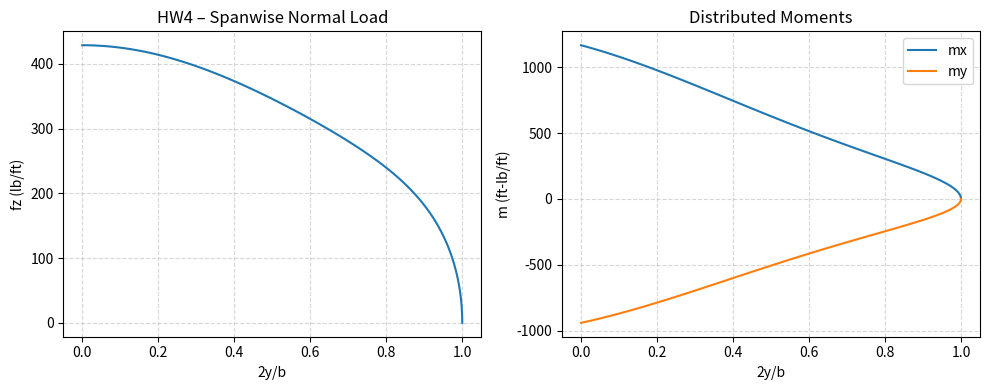

Write the Python code that produced this figure.
"""ME 184 – Homework 4 Problem 1
(a) Lateral force/moment balance for beta and delta_r
(b) Lifting-line with aileron deflection – spanwise load, bending/torsion moments
"""
import numpy as np
import matplotlib.pyplot as plt

def atmosphere(h_ft):
    psl=2116.2; Tsl=518.69; a1=-3.56616e-3/Tsl; a2=0.54864e-3/Tsl
    h1=36089.0; h2=65617.0; g=32.174; R=1716.56; b1=-g/(R*Tsl*a1); b2=-g/(R*Tsl*a2)
    hi=float(h_ft)
    if hi<=h1: theta=1+a1*hi; delta=theta**b1
    elif hi<=h2: theta=1+a1*h1; delta=theta**b1*np.exp(g*(h1-hi)/(R*Tsl*(1+a1*h1)))
    else: theta=1+a1*h1+a2*(hi-h2); delta=(1+a1*h1)**(b1-b2)*np.exp(g*(h1-h2)/(R*Tsl*(1+a1*h1)))*theta**b2
    p=psl*delta; T=Tsl*theta; rho=p/(1716.0*T); a_s=np.sqrt(1.4*1716.0*T)
    return p,T,rho,a_s

b=124.2572; M=0.5; h_alt=10000
p,T,rho,a_s=atmosphere(h_alt); V=M*a_s
Ybeta=-687097; Ydr=688338; nbeta=41765779; ndr=-44295916; Tbar=13271; ye=21.6
A_mat=np.array([[Ybeta,Ydr],[nbeta,ndr]]); B_vec=np.array([0,-Tbar*ye])
x_sol=np.linalg.solve(A_mat,B_vec); beta=x_sol[0]; dr=x_sol[1]
print("(a) beta = %.6f rad (%.4f deg),  delta_r = %.6f rad (%.4f deg)" % (beta,np.degrees(beta),dr,np.degrees(dr)))

cr=146.6092-123.3152; ct=155.2385-147.4552
cfr=146.6092-139.1505; cft=155.2385-152.5688
b2=2*(32.9545-10.6970); S=(cr+ct)/2*b2; AR=b2**2/S
Lambdaa=np.arctan(((155.2385+147.4552)/2-(146.6092+123.3152)/2)/(b2/2))
Lambdaf=np.arctan((152.5688-139.1505)/(b2/2))
phi=np.linspace(0.01,np.pi-0.01,101)
c=(ct-cr)*np.abs(np.cos(phi))+cr
cf=(cft-cfr)*np.abs(np.cos(phi))+cfr
cs=1-2*cf/c
clalphas=2*np.pi*np.cos(Lambdaa)/np.sqrt(1-M**2*np.cos(Lambdaa)**2)
cldeltas=2*np.pi*np.cos(Lambdaf)/np.sqrt(1-M**2*np.cos(Lambdaf)**2)/np.pi*(np.arccos(cs)+np.sqrt(1-cs**2))
cls=clalphas*beta-cldeltas*dr
N=5; C_mat=np.zeros((N,N)); B_vp=np.zeros(N)
for m in range(N):
    for n in range(N):
        f=0.5*c*clalphas*(n+1)*np.sin((n+1)*phi)*np.sin((m+1)*phi)/np.sin(phi)
        anm=np.trapz(f[1:-1],phi[1:-1])
        C_mat[m,n]=np.pi*b2+anm if n==m else anm
    B_vp[m]=np.trapz(0.5*c*cls*np.sin((m+1)*phi),phi)
A_c=np.linalg.solve(C_mat,B_vp)
phi2=np.linspace(np.pi/2,np.pi,101); y2=-b2/2*np.cos(phi2)
l=np.zeros(len(phi2))
for n in range(N): l+=rho*V**2*2*b2*A_c[n]*np.sin((n+1)*phi2)
Lambda=np.arctan((147.4552+0.4*ct-123.3152-0.4*cr)/(b2/2))
c2=(ct-cr)*np.abs(np.cos(phi2))+cr; e2=0.4*c2-0.25*c2
fz=l*np.cos(Lambda); mx=l*e2*np.cos(Lambda)**2; my=-l*e2*np.cos(Lambda)*np.sin(Lambda)
fig,axes=plt.subplots(1,2,figsize=(10,4))
axes[0].plot(2*y2/b2,fz); axes[0].set_xlabel('2y/b'); axes[0].set_ylabel('fz (lb/ft)'); axes[0].set_title('HW4 – Spanwise Normal Load'); axes[0].grid(True,linestyle='--',alpha=0.5)
axes[1].plot(2*y2/b2,mx,2*y2/b2,my); axes[1].set_xlabel('2y/b'); axes[1].set_ylabel('m (ft-lb/ft)'); axes[1].legend(['mx','my']); axes[1].set_title('Distributed Moments'); axes[1].grid(True,linestyle='--',alpha=0.5)
plt.tight_layout(); plt.savefig('hw04_plots.png',dpi=150); print("Saved hw04_plots.png")
